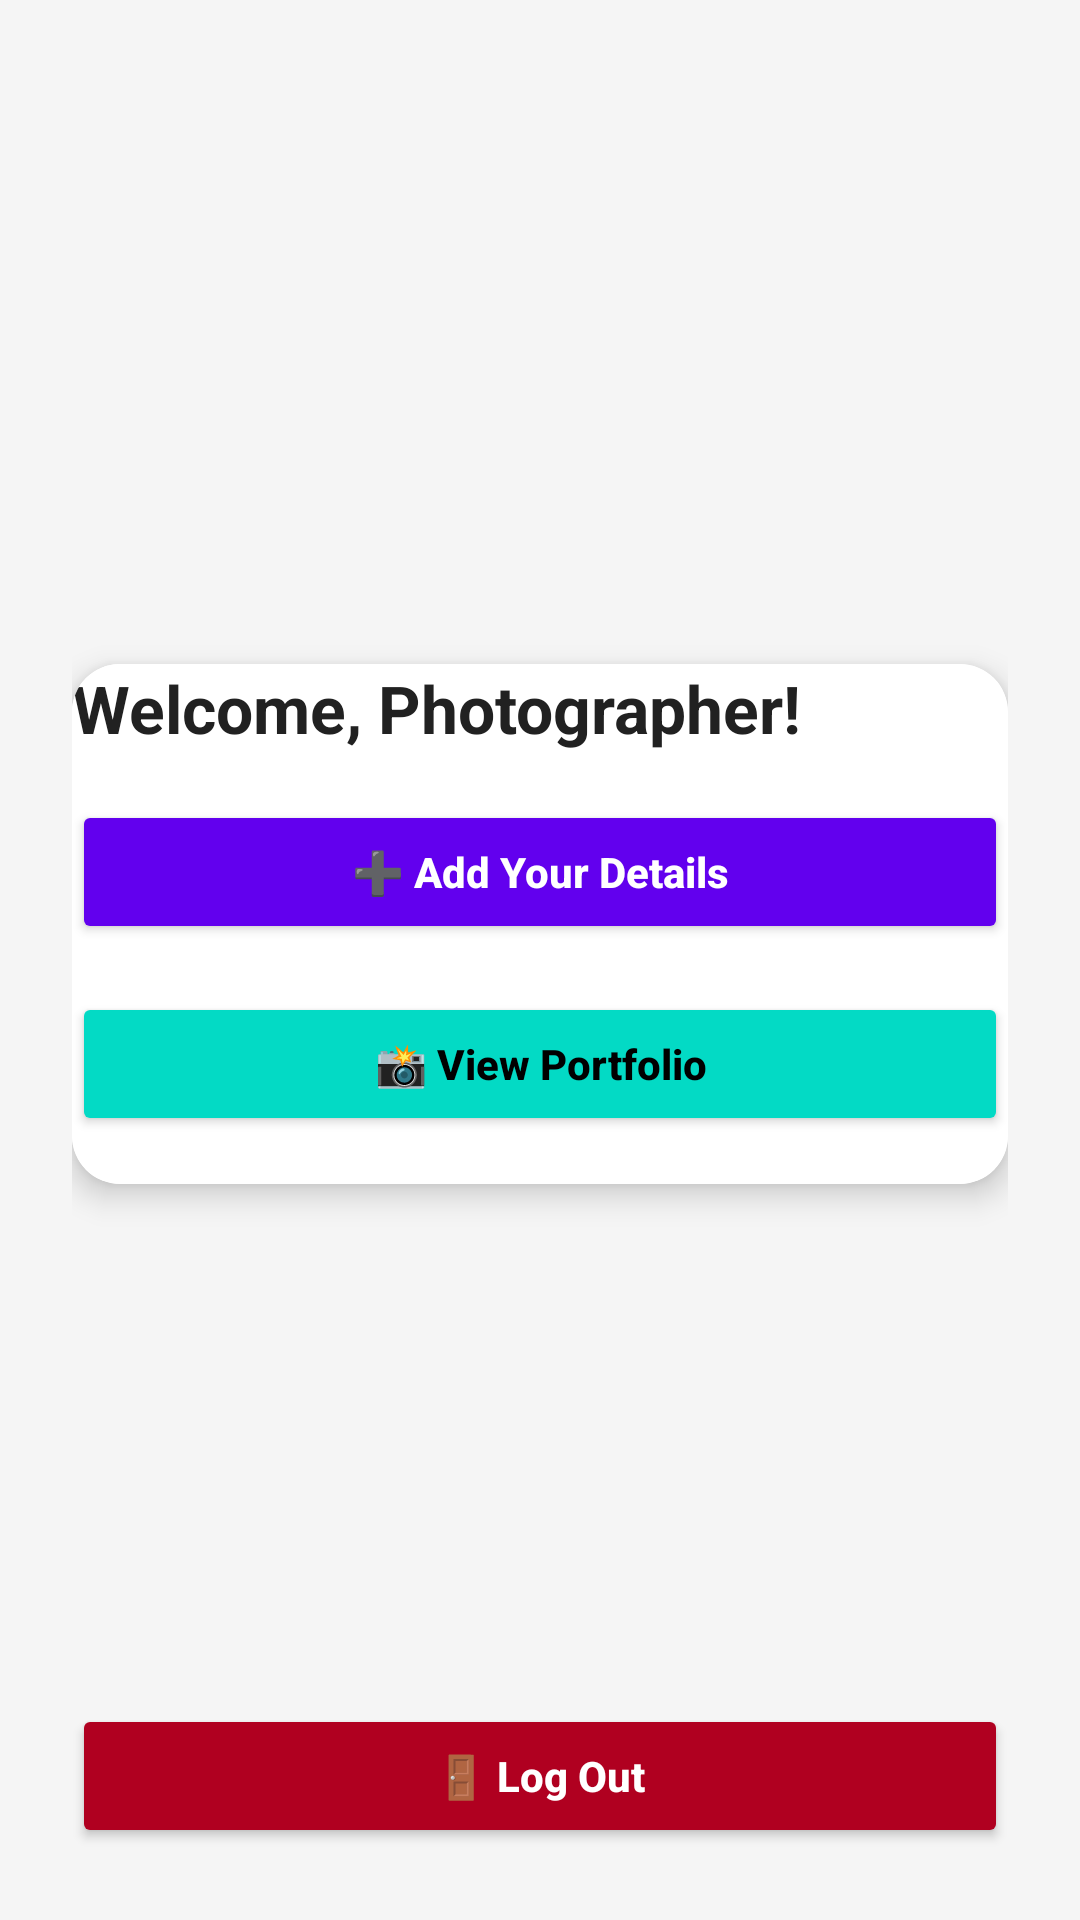

Write the Android layout XML for this screen, with the resource values it uses.
<!-- AndroidManifest.xml: application theme Theme.PhotoHub -->
<!-- res/layout/activity_photographer.xml -->
<?xml version="1.0" encoding="utf-8"?>
<androidx.constraintlayout.widget.ConstraintLayout
    xmlns:android="http://schemas.android.com/apk/res/android"
    xmlns:app="http://schemas.android.com/apk/res-auto"
    android:layout_width="match_parent"
    android:layout_height="match_parent"
    android:background="#F5F5F5"
    android:padding="24dp">

    
    <androidx.cardview.widget.CardView
        android:id="@+id/cardContainer"
        android:layout_width="0dp"
        android:layout_height="wrap_content"
        app:cardCornerRadius="16dp"
        app:cardElevation="6dp"
        android:layout_marginTop="48dp"
        android:layout_marginBottom="24dp"
        app:layout_constraintTop_toTopOf="parent"
        app:layout_constraintBottom_toTopOf="@+id/btnLogout"
        app:layout_constraintStart_toStartOf="parent"
        app:layout_constraintEnd_toEndOf="parent"
        android:padding="24dp">

        <LinearLayout
            android:layout_width="match_parent"
            android:layout_height="wrap_content"
            android:orientation="vertical">

            <TextView
                android:id="@+id/greetingText"
                android:layout_width="wrap_content"
                android:layout_height="wrap_content"
                android:text="Welcome, Photographer!"
                android:textSize="22sp"
                android:textStyle="bold"
                android:textColor="#212121"
                android:layout_marginBottom="16dp" />

            <Button
                android:id="@+id/btnAddDetails"
                android:layout_width="match_parent"
                android:layout_height="wrap_content"
                android:text="➕ Add Your Details"
                android:textAllCaps="false"
                android:backgroundTint="#6200EE"
                android:textColor="@android:color/white"
                android:textStyle="bold"
                android:layout_marginBottom="16dp" />

            <Button
                android:id="@+id/btnViewPortfolio"
                android:layout_width="match_parent"
                android:layout_height="wrap_content"
                android:text="📸 View Portfolio"
                android:textAllCaps="false"
                android:backgroundTint="#03DAC5"
                android:textColor="@android:color/black"
                android:textStyle="bold"
                android:layout_marginBottom="16dp" />
        </LinearLayout>
    </androidx.cardview.widget.CardView>

    
    <Button
        android:id="@+id/btnLogout"
        android:layout_width="0dp"
        android:layout_height="wrap_content"
        android:text="🚪 Log Out"
        android:textAllCaps="false"
        android:textStyle="bold"
        android:backgroundTint="#B00020"
        android:textColor="@android:color/white"
        app:layout_constraintBottom_toBottomOf="parent"
        app:layout_constraintStart_toStartOf="parent"
        app:layout_constraintEnd_toEndOf="parent" />
</androidx.constraintlayout.widget.ConstraintLayout>
<!-- resources referenced by this layout -->
<resources>
  <style name="Theme.PhotoHub" parent="Theme.MaterialComponents.DayNight.NoActionBar">
          <item name="colorPrimary">@color/colorPrimary</item>
          <item name="colorPrimaryVariant">@color/colorPrimaryVariant</item>
          <item name="colorSecondary">@color/colorSecondary</item>
          <item name="android:textColor">@color/textPrimary</item>
          <item name="android:background">@color/colorBackground</item>
          <item name="android:windowBackground">@color/colorBackground</item>
          <item name="android:statusBarColor">@android:color/transparent</item>
          <item name="android:windowLightStatusBar">true</item> 
  
  
  
  
      </style>
  <color name="colorPrimary">#6200EE</color>
  <color name="colorPrimaryVariant">#3700B3</color>
  <color name="colorSecondary">#03DAC6</color>
  <color name="textPrimary">#000000</color>
  <color name="colorBackground">#FFFFFF</color>
</resources>
